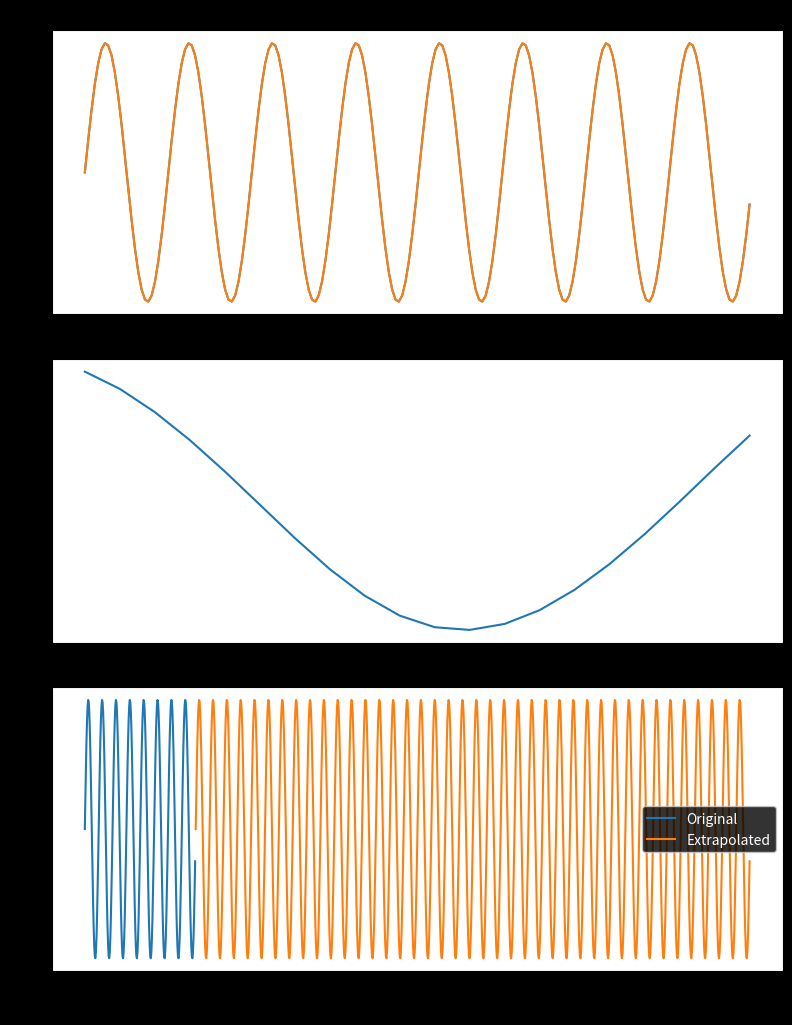
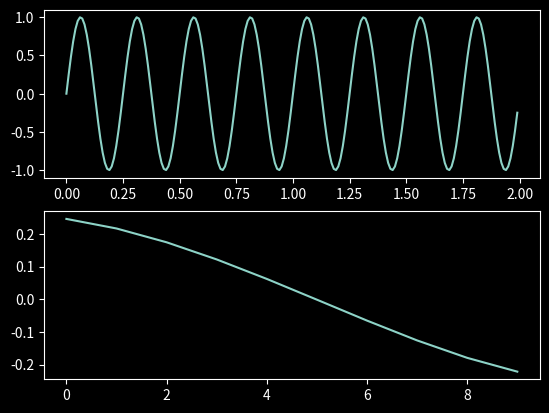

Source code (Python) for these figures, in order:
# %%
import numpy as np
import scipy.linalg
import matplotlib.pyplot as plt

def arfit(v,pmin,pmax,selector='sbc',no_const=False):
    """
    This function fits a polynomial to a set of data points.
    The polynomial is defined by the number of parameters pmin to pmax."""
    # n:   number of time steps (per realization)
    # m:   number of variables (dimension of state vectors) 
    # ntr: number of realizations (trials)

    n,m,ntr = v.shape

    # input checks
    # TODO: is this a good way of checking the input?
    if (not isinstance(pmin, int)) | (not isinstance(pmax, int)):
        raise ValueError("Orders must be integers")

    if (pmax < pmin):
        raise ValueError('PMAX must be greater than or equal to PMIN.')

    mcor = 0 if no_const == True else 1 # fit the constant if mcor = 1


    ne      = ntr*(n-pmax) # number of block equations of size m
    npmax	= m*pmax+mcor # maximum number of parameter vectors of length m


    if (ne <= npmax):
        raise ValueError('Time series too short.')

    # compute QR factorization for model of order pmax
    R, scale   = arqr(v, pmax, mcor)

    #TODO: for now we take the inpuit order as the maximum order. In the future we should include the search through the orders

    # temporary
    popt         = pmax
    nnp           = m*popt + mcor # number of parameter vectors of length m


    # decompose R for the optimal model order popt according to 
    #
    #   | R11  R12 |
    # R=|          |
    #   | 0    R22 |
    #

    R11   = R[0:nnp, 0:nnp]
    R12   = R[0:nnp, (npmax+1)-1:npmax+m]
    R22   = R[(nnp+1)-1:npmax+m, (npmax+1)-1:npmax+m]

    if (nnp>0):
        if (mcor == 1):
            # improve condition of R11 by rescaling the first column
            con = np.max(scale[1:npmax+m]) / scale[0]
            R11[0,0] = R11[0,0] * con
        Aaug = scipy.linalg.solve(R11, R12).T

        # return coefficint matrix A and intercept vector w separately
        if (mcor == 1):
            # intercept vector w is the first column of Aaug, rest of Aaug is the coefficient matrix A
            w = Aaug[:,0] * con
            A = Aaug[:,1:nnp]

        else:
            # return intercept vector of zeros
            w = np.zeros((m,1))
            A = Aaug

    else:
        # no parameters have estimated
        # return only covariance matrix estimate and order selection criterion
        w = np.zeros((m,1))
        A = []

    # return covariance matrix
    dof = ne - nnp  # number of block degrees of freedom
    C   = R22.T * R22/dof # bias-corrected estimate of covariance matrix

    invR11 = np.linalg.inv(R11)

    if (mcor == 1):
        # undo condition improving scaling
        invR11[0, :] = invR11[0, :] * con

    Uinv   = invR11*invR11.T
    frow   = np.concatenate([np.array([dof]), np.zeros((Uinv.shape[1]-1))], axis=0)
    th     = np.vstack((frow,Uinv))

    return w, A, C, th




def arqr(v, p, mcor):
    n,m,ntr = v.shape
    ne     = ntr*(n-p)  # number of block equations of size m
    nnp    = m*p+mcor   # number of parameter vectors of size m

    # init K
    K = np.zeros((ne,nnp+m))     

    if mcor == 1:
        K[:,0] = np.squeeze(np.ones((ne,1))) #TODO: find a better way to do this

    # build K
    for itr in range(1,ntr+1):
        for j in range(1,p+1):
            myarr = np.squeeze(v[(p-j+1)-1 : (n-j), :, (itr)-1]) # changes the indexing from python to matlab
            K[ ((n-p)*(itr-1) + 1)-1 : ((n-p)*itr), (mcor+m*(j-1)+1)-1 : (mcor+m*j)] = myarr.reshape((myarr.shape[0],1)) # TODO: check if this is correct
        
        myarr2 = np.squeeze(v[ (p+1)-1:n,:,itr-1 ])
        K[ ((n-p)*(itr-1) + 1)-1 : ((n-p)*itr), (nnp+1)-1 : nnp+m ] = myarr2.reshape((myarr2.shape[0],1))

    q     = nnp + m  # number of columns of K
    # times epsilon as floating point number precision
    delta = (q**2 + q + 1) * np.finfo(np.float64).eps # Higham's choice for a Cholesky factorization
    scale = np.sqrt(delta) * np.sqrt( np.sum(K**2,axis=0))
    Q, R  = scipy.linalg.qr(np.vstack((K,np.diag(scale))))

    return  np.triu(R), scale


def ar_interp(v,A,extrasamp,Fs):
    Fs = 1000
    origsamps = len(v) # Number of samples in the to-be-extrapolated signal
    arord     = A.shape[1] # Order of AR

    nan_array    = np.empty((extrasamp))
    nan_array[:] = np.nan
    exdat        = np.concatenate([ v[:,0,0] , nan_array], axis=0) # add nan's to the end of the original signal to future extrapolated samples

    for es in np.arange(extrasamp):
        currsamp = origsamps+es; # Location of new sample in the vector
        # For a n order AR model a with noise variance c, value x at time t is given by the
        # following equation : x(t) = a(1)*x(t-1) + a(2)*x(t-2) + ... +
        # a(n-1)*x(t-n+1) + a(n)*x(t-n) + sqrt(c)*randnoise

        # extrapolate the signal
        exdat[currsamp] = np.sum(A * np.flip(exdat[(currsamp-arord) : (currsamp)])) + np.sqrt(np.abs(C))*np.random.randn(1,1)

    return exdat

# %%


time = np.arange(0, 2, 0.01)
v1    = np.sin(2*np.pi*4*time) #+ np.random.rand(len(time))/10
v2   = np.cos(2*np.pi*4*time) #+ np.random.rand(len(time))
#v3   = np.cos(2*np.pi*7*time) + np.random.rand(len(time))


v    = np.vstack((v1,v1)).T
v    = v.reshape((v.shape[0],1,2))

w, A, C, th = arfit(v,1,20,selector='sbc',no_const=False)



Fs        = 1000
extrams   = 1000
origsamps = len(v) # Number of samples in the to-be-extrapolated signal
arord     = A.shape[1] # Order of AR

nan_array    = np.empty((extrams))
nan_array[:] = np.nan
exdat        = np.concatenate([ v[:,0,0] , nan_array], axis=0) # add nan's to the end of the original signal to future extrapolated samples
for es in np.arange(extrams):
    currsamp = origsamps+es; # Location of new sample in the vector
    # For a n order AR model a with noise variance c, value x at time t is given by the
    # following equation : x(t) = a(1)*x(t-1) + a(2)*x(t-2) + ... +
    # a(n-1)*x(t-n+1) + a(n)*x(t-n) + sqrt(c)*randnoise

    # extrapolate the signal
    exdat[currsamp] = np.sum(A * np.flip(exdat[(currsamp-arord) : (currsamp)])) + np.sqrt(np.abs(C)) * np.random.randn(1,1)


fig, ax = plt.subplots(3,1,figsize = (8,10),constrained_layout=True)
fig.tight_layout()
plt.style.use('dark_background')
ax[0].plot(v[:,0,0])
ax[0].plot(v[:,0,1])
#ax[0].plot(v[:,0,2])

ax[0].set_title('Original Signal')
ax[1].plot(A[0,:])
ax[1].set_title('AR Coefficients')
ax[2].plot(np.arange(200),exdat[:origsamps])
ax[2].plot(np.arange(200,200+extrams),exdat[origsamps:])
ax[2].set_title('Extrapolated Signal')
ax[2].set_xlabel('Time (ms)')
ax[2].legend(['Original','Extrapolated'])








# %%

v = np.random.rand(10,3,2)
import matplotlib.pyplot as plt
import numpy as np

time  = np.arange(0, 2, 0.01);
v     = np.sin(2*np.pi*4*time)
v     = v.reshape((v.shape[0],1,1))

#v = np.random.rand(10,1,2)
pmax    = 10
mcor = 1

"""
This function fits a polynomial to a set of data points.
The polynomial is defined by the number of parameters pmin to pmax."""
# n:   number of time steps (per realization)
# m:   number of variables (dimension of state vectors) 
# ntr: number of realizations (trials)
n,m,ntr = v.shape

#TODO: include input check and set defaults













mcor     = 1 # fit the intercept vector
selector = 'sbc' # use sbc as order selection criterion

ne      = ntr*(n-pmax);         # number of block equations of size m
npmax	= m*pmax+mcor;          # maximum number of parameter vectors of length m

R, scale   = arqr(v, pmax, mcor)

#TODO: for now we take the inpuit order as the maximum order. In the future we should include the search through the orders

# temporary
popt         = pmax
nnp           = m*popt + mcor # number of parameter vectors of length m


# decompose R for the optimal model order popt according to 
#
#   | R11  R12 |
# R=|          |
#   | 0    R22 |
#

R11   = R[0:nnp, 0:nnp]
R12   = R[0:nnp, (npmax+1)-1:npmax+m]    
R22   = R[(nnp+1)-1:npmax+m, (npmax+1)-1:npmax+m]

if (nnp>0):
    if (mcor == 1):
        # improve condition of R11 by rescaling the first column
        con = np.max(scale[1:npmax+m]) / scale[0]
        R11[0,0] = R11[0,0] * con
    Aaug = scipy.linalg.solve(R11, R12).T

    # return coefficint matrix A and intercept vector w separately
    if (mcor == 1):
        # intercept vector w is the first column of Aaug, rest of Aaug is the coefficient matrix A
        w = Aaug[:,0] * con
        A = Aaug[:,1:nnp]

    else:
        # return intercept vector of zeros
        w = np.zeros((m,1))
        A = Aaug

else:
    # no parameters have estimated
    # return only covariance matrix estimate and order selection criterion
    w = np.zeros((m,1))
    A = []

# return covariance matrix
dof = ne - nnp  # number of block degrees of freedom
C   = R22.T * R22/dof # bias-corrected estimate of covariance matrix

invR11 = np.linalg.inv(R11)

if (mcor == 1):
    # undo condition improving scaling
    invR11[0, :] = invR11[0, :] * con

Uinv   = invR11*invR11.T
frow   = np.concatenate([np.array([dof]), np.zeros((Uinv.shape[1]-1))], axis=0)
th     = np.vstack((frow,Uinv))

    

fig, ax = plt.subplots(2,1)
ax[0].plot(time,v[:,0,0])
ax[1].plot(A[0,:])

# %%
